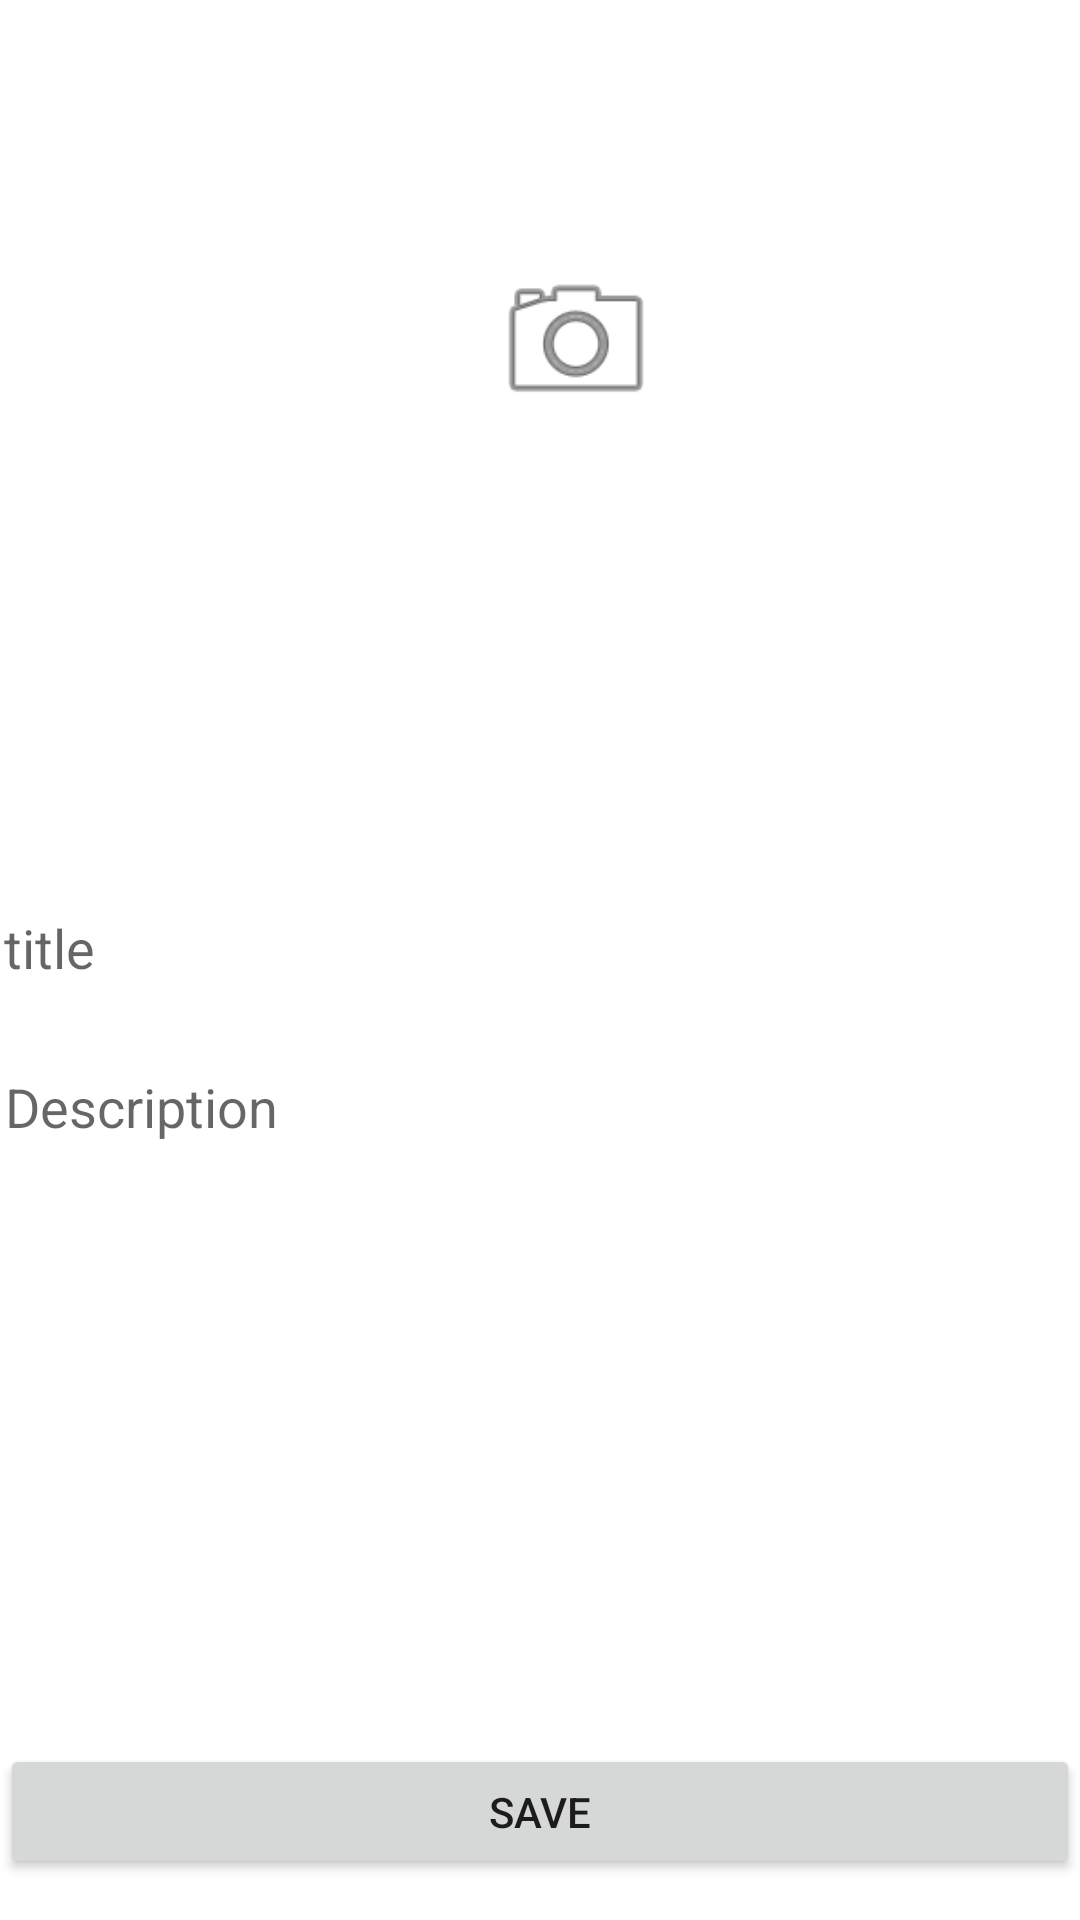

Reconstruct the res/layout file that produces this screen, plus the resources it refers to.
<!-- AndroidManifest.xml: application theme Theme.MellowCourse -->
<!-- res/layout/activity_add_new_item.xml -->
<?xml version="1.0" encoding="utf-8"?>
<androidx.constraintlayout.widget.ConstraintLayout xmlns:android="http://schemas.android.com/apk/res/android"
    xmlns:app="http://schemas.android.com/apk/res-auto"
    xmlns:tools="http://schemas.android.com/tools"
    android:layout_width="match_parent"
    android:layout_height="match_parent"
    tools:context=".add_new_item">

    <ImageView
        android:id="@+id/post_imageView"
        android:layout_width="410dp"
        android:layout_height="218dp"
        android:background="@mipmap/ic_launcher"
        app:layout_constraintBottom_toBottomOf="parent"
        app:layout_constraintEnd_toEndOf="parent"
        app:layout_constraintHorizontal_bias="0.533"
        app:layout_constraintStart_toStartOf="parent"
        app:layout_constraintTop_toTopOf="parent"
        app:layout_constraintVertical_bias="0.011"
        tools:src="@tools:sample/backgrounds/scenic" />

    <TextView
        android:id="@+id/post_username_textview"
        android:layout_width="wrap_content"
        android:layout_height="wrap_content"
        android:layout_marginTop="8dp"
        android:textSize="24sp"
        android:textColor="#FFAF00"
        app:layout_constraintEnd_toEndOf="parent"
        app:layout_constraintHorizontal_bias="0.097"
        app:layout_constraintStart_toStartOf="parent"
        app:layout_constraintTop_toBottomOf="@+id/post_imageView" />

    <TextView
        android:id="@+id/post_date_textview"
        android:layout_width="wrap_content"
        android:layout_height="wrap_content"
        android:textSize="18sp"
        android:textColor="#FFAF00"
        app:layout_constraintEnd_toEndOf="parent"
        app:layout_constraintHorizontal_bias="0.0"
        app:layout_constraintStart_toStartOf="@+id/post_username_textview"
        app:layout_constraintTop_toBottomOf="@+id/post_username_textview" />

    <ImageView
        android:id="@+id/postCameraButton"
        android:layout_width="68dp"
        android:layout_height="58dp"
        android:src="@android:drawable/ic_menu_camera"
        app:layout_constraintBottom_toBottomOf="@+id/post_imageView"
        app:layout_constraintEnd_toEndOf="@+id/post_imageView"
        app:layout_constraintStart_toStartOf="parent"
        app:layout_constraintTop_toTopOf="@+id/post_imageView" />

    <EditText
        android:id="@+id/post_title_et"
        android:layout_width="357dp"
        android:layout_height="41dp"
        android:ems="10"
        android:inputType="textPersonName"
        android:hint="title"
        android:layout_marginTop="8dp"
        android:textColor="#FFAF00"
        android:background="#FFFFFF"
        app:layout_constraintEnd_toEndOf="parent"
        app:layout_constraintHorizontal_bias="0.497"
        app:layout_constraintStart_toStartOf="parent"
        app:layout_constraintTop_toBottomOf="@+id/post_date_textview" />

    <EditText
        android:id="@+id/post_description_et"
        android:layout_width="357dp"
        android:layout_height="41dp"
        android:layout_marginTop="12dp"
        android:ems="10"
        android:inputType="textPersonName"
        android:background="#FFFFFF"
        android:hint="Description"
        android:textColor="#FFAF00"
        app:layout_constraintEnd_toEndOf="parent"
        app:layout_constraintStart_toStartOf="parent"
        app:layout_constraintTop_toBottomOf="@+id/post_title_et" />

    <ProgressBar
        android:id="@+id/post_progressBar"
        style="?android:attr/progressBarStyle"
        android:layout_width="wrap_content"
        android:layout_height="wrap_content"
        app:layout_constraintBottom_toBottomOf="parent"
        app:layout_constraintEnd_toEndOf="parent"
        app:layout_constraintStart_toStartOf="parent"
        app:layout_constraintTop_toTopOf="parent" />

    <Button
        android:id="@+id/post_save_journal_Button"
        android:layout_width="360dp"
        android:layout_height="45dp"
        android:text="Save"
        app:layout_constraintBottom_toBottomOf="parent"
        app:layout_constraintEnd_toEndOf="parent"
        app:layout_constraintHorizontal_bias="0.498"
        app:layout_constraintStart_toStartOf="parent"
        app:layout_constraintTop_toBottomOf="@+id/post_progressBar"
        app:layout_constraintVertical_bias="0.945" />

</androidx.constraintlayout.widget.ConstraintLayout>
<!-- resources referenced by this layout -->
<resources>
  <style name="Theme.MellowCourse" parent="Theme.MaterialComponents.DayNight.DarkActionBar">
          
          <item name="colorPrimary">@color/primary_MC_1</item>
          <item name="colorPrimaryVariant">@color/primary_MC_2</item>
          <item name="colorOnPrimary">@color/secondary_MC_1</item>
          
          <item name="colorSecondary">@color/secondary_MC_1</item>
          <item name="colorSecondaryVariant">@color/secondary_MC_2</item>
          <item name="colorOnSecondary">@color/accent_MC_1</item>
          
          <item name="android:statusBarColor" tools:targetApi="l">?attr/colorPrimaryVariant</item>
          
          <item name="windowNoTitle">true</item>
      </style>
  <color name="primary_MC_1">#292723</color>
  <color name="primary_MC_2">#1B1A17</color>
  <color name="secondary_MC_1">#FFAF00</color>
  <color name="secondary_MC_2">#F0A500</color>
  <color name="accent_MC_1">#F55820</color>
</resources>
